Run: headless pygame with SDL's dummy video driver; simulated clock (each Clock.tick advances the game by its frame time, no real sleeping); random seed 0; keys injected as events and as key.get_pressed() state; no mouse input.
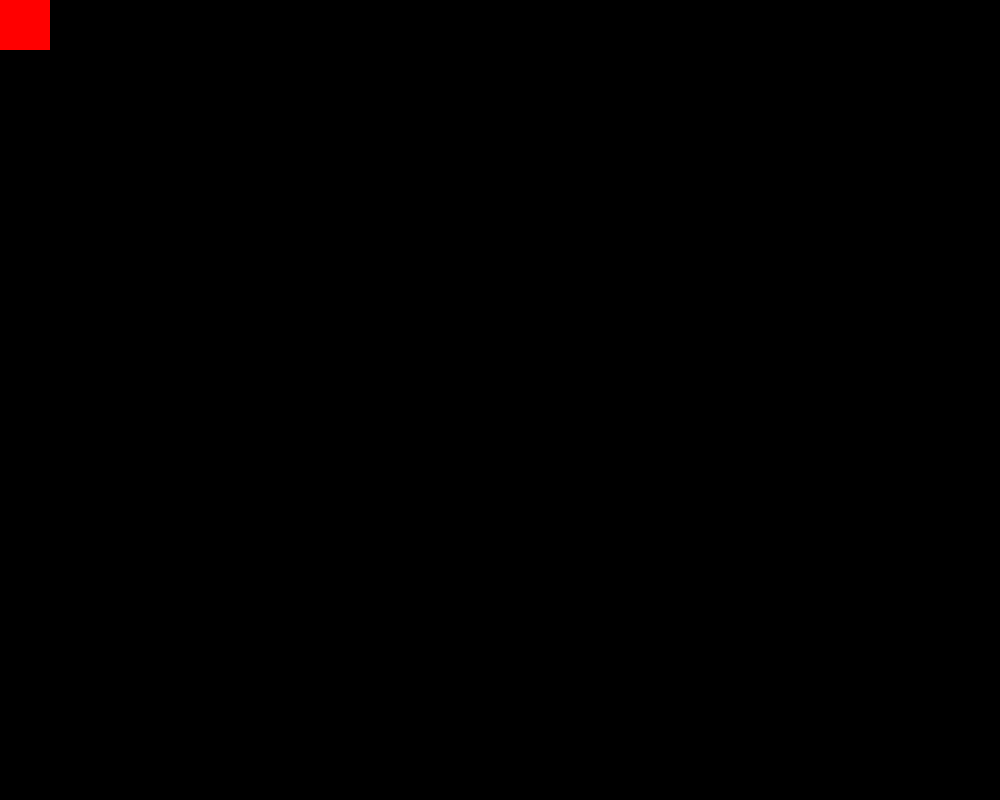
Frame 1 of 4 · flips 1–60 · no input
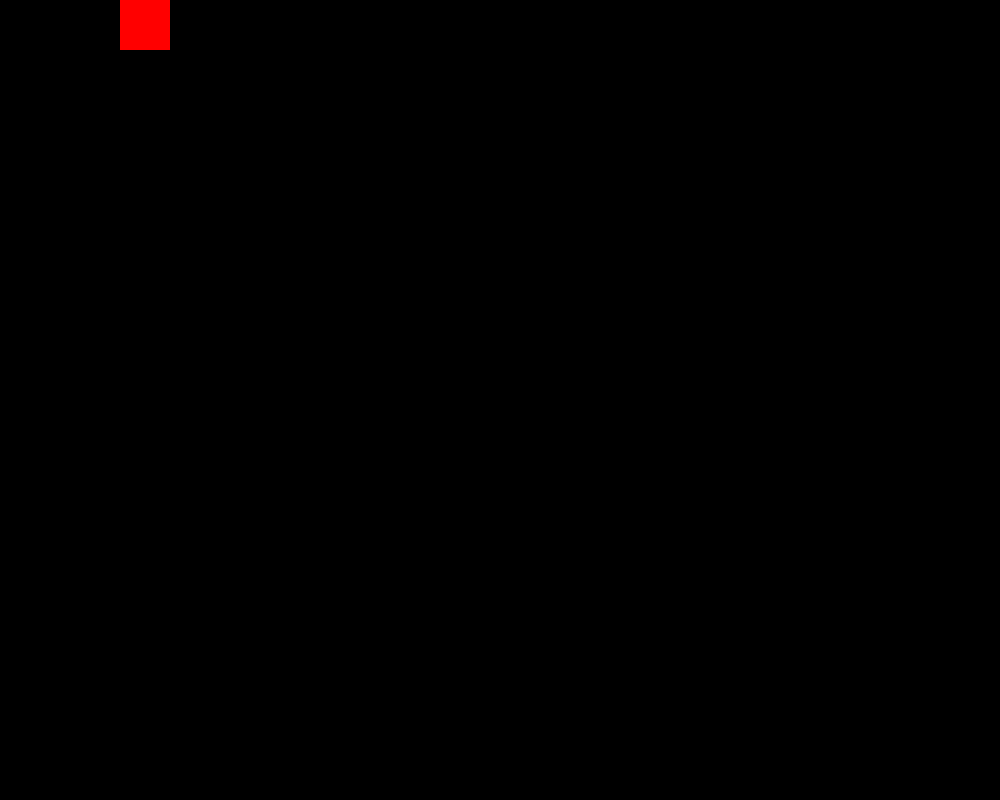
Frame 2 of 4 · flips 61–180 · tapped SPACE, RETURN · held RIGHT (→), D
Frame 3 of 4 · flips 181–300 · held DOWN (↓), S · screen unchanged from frame 2, image omitted
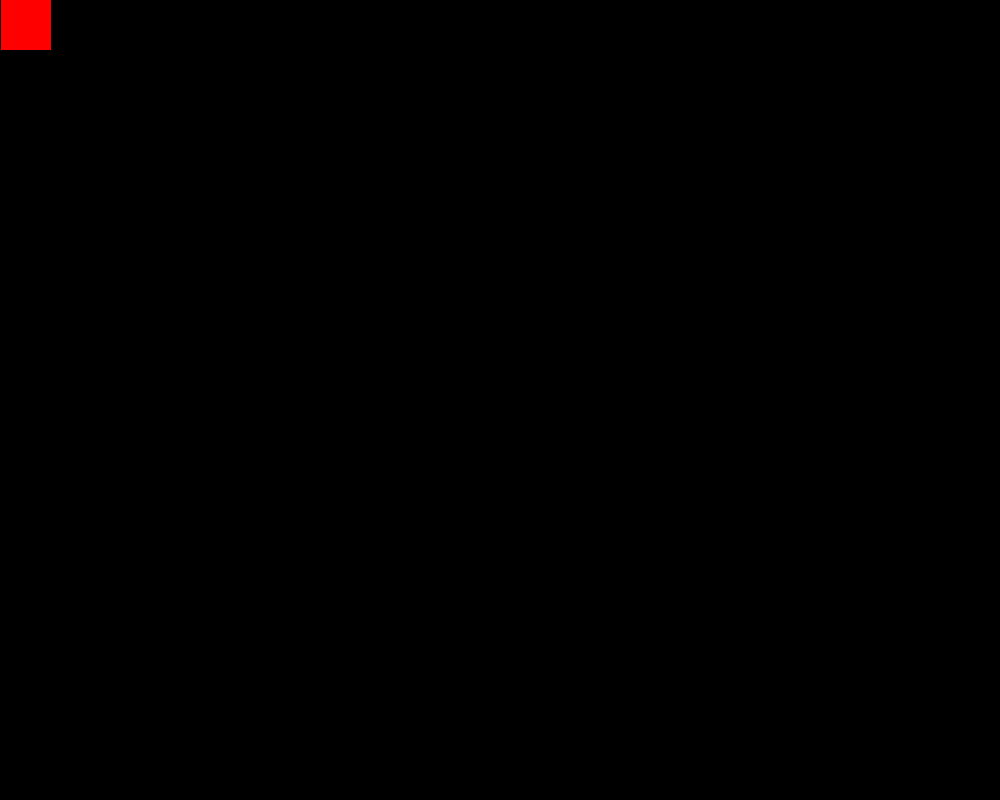
Frame 4 of 4 · flips 301–420 · held LEFT (←), A, UP (↑), W

The pygame program that drew these frames:

import pygame
pygame.init()

win = pygame.display.set_mode((1000,800))
pygame.display.set_caption("First Game")

x = 0
y = 0
width = 50
height = 50
vel = 1

run = True

#Game loop
while run:
    pygame.time.delay(7) # This will delay the game the given amount of milliseconds. In our casee 0.1 seconds will be the delay

    for event in pygame.event.get():  # This will loop through a list of any keyboard or mouse events.
        if event.type == pygame.QUIT: # Checks if the red button in the corner of the window is clicked
            run = False  # Ends the game loop
            
    keys = pygame.key.get_pressed()
    
    if keys[pygame.K_LEFT] and x > vel:
        x -= vel
    if keys[pygame.K_RIGHT] and x < 500 - width - vel:
        x += vel
    
    win.fill((0,0,0))
    pygame.draw.rect(win, (255,0,0), (x, y, width, height))  #This takes: window/surface, color, rect
    pygame.display.update() # This updates the screen so we can see our rectangle

pygame.quit()  # If we exit the loop this will execute and close our game
